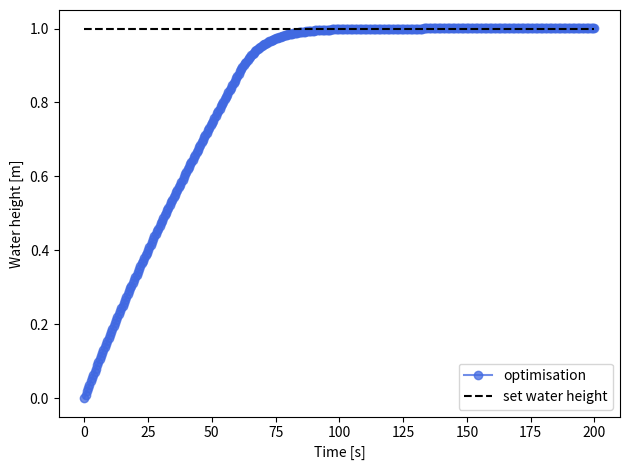

This chart was generated by the following Python code:
# quelques couleurs
rouge_A = '#C60C2E'
vert1_A = '#005157'
vert2_A = '#627D77'
vert3_A = '#9EB28F'
vert4_A = '#C5E5A4'
medblue = 'royalblue'
gris1_A = '#595A5C'
coule = [rouge_A, vert1_A, vert2_A, vert3_A, vert4_A, medblue, gris1_A]
import numpy as np
import matplotlib.pyplot as plt
from scipy.optimize import fsolve
from scipy.optimize import minimize


# solve for the water height with Crank-Nicolson's scheme
def fc_CN(hp, h, dt, A, B):
    return -hp + h + 0.5 * (dt * (A - B * np.sqrt(h))) + 0.5 * (dt * (A - B * np.sqrt(hp)))
# a function to chose the shape of the valve curve
def fc_valve_curve(characteristic, valve_pos, Qmax):
	if characteristic == "linear":
		Qsupply = Qmax * valve_pos
	elif characteristic == "equal_pct":
		Qsupply = Qmax * np.exp(3.5 * (valve_pos - 1))
	elif characteristic == "quadratic":
		Qsupply = Qmax * valve_pos ** 2
	return Qsupply

characteristic = "linear"
# characteristic="equal_pct"
# characteristics="quadratic"

# Geometrical data
Pi = 3.14159269  # pi
Dr = 1  # m tank diameter
Ds = 0.04  # m outlet diameter
Sr = Pi * Dr ** 2 / 4  # m2 tank surface
Ss = Pi * Ds ** 2 / 4  # m2 outlet surface
H0 = 1  # m tank height

# PID parameters
prop_band = 0.5  # m proportional band
Kp = 1 / prop_band  # gain
Tn = 500  # integration time
Td = 0  # derivation time
Qmax = 15  # max flow rate L/s
Qmax = Qmax / 1000  # conversion to m3/s
f_init = 0.
# time and timestep
t = 0
dt = 0.5  # [s] time step /sampling rate
B = Ss / Sr * np.sqrt(2 * 9.81)  # precompute B, constant in the equation for h

# the function to be minimised
def fc_to_minimize(x):
	BP, Tn, Td = x[0], x[1], x[2] # get the PID's parameters
	Kp = 1 / BP
	# initial values
	h = f_init * H0  # m height =set point height
	Qsupply = 0  # no flow rate initially
	sim_time = 200  # simulation duration s
	time, height, v_pos = [], [], []
	t = 0
	# Remise à zero des paramètres de calcul de la regulation
	sum_error = 0
	delta_error = 0
	valve_position = 0
	deltaT_previous = 0
	while t <= sim_time:
		# Crank-Nicolson semi-implicit for water height
		A = Qsupply / Sr  # compute A
		h = fsolve(fc_CN, h, args=(h, dt, A, B))[0]
		# integral action
		sum_error = dt / Tn * (H0 - h) + sum_error
		# derivative action
		delta_error = (H0 - h) - deltaT_previous
		# computation of the valve position with PID
		valve_position = Kp * ((H0 - h) + sum_error + Td * delta_error / dt)
		# Control for valve opening
		if valve_position < 0.:
			valve_position = 0
			Qsupply = 0
		elif valve_position > 1:
			valve_position = 1
			Qsupply = Qmax
		else:
			Qsupply = fc_valve_curve(characteristic, valve_position, Qmax)
		deltaT_previous = H0 - h
		t += dt
		time.append(t)
		height.append(h)
		v_pos.append(valve_position)
	v_pos = np.asarray(v_pos)
	height_set = H0 * np.ones(len(height))
	diff = np.asarray(height) - height_set
	diff = abs(diff)
	mean_diff = np.mean(diff)

	return mean_diff, time, height, v_pos

def compute_loss(height, v_pos):
	# penalize the result if
	penalty = 0
	idx0 = np.where(v_pos == 0)
	if len(idx0[0]) > 10:
		penalty += 100

	# compute gradient
	i = int(len(v_pos) / 2)
	v = v_pos[i:-2]
	vp = v_pos[i + 1:-1]
	md = np.mean(abs(vp - v))
	if md > 0.02:
		penalty += 100
	height_set = H0 * np.ones(len(height))
	diff = np.asarray(height) - height_set
	diff = abs(diff)
	mean_diff = np.mean(diff)
	return mean_diff + penalty

def fc_to_minimize_wloss(x):
	_, _, height, v_pos = fc_to_minimize(x)
	return compute_loss(height,v_pos)

# bounds of the parameters
#       prop.band , integration & derivation times
bnds = ((0.1, 0.6), (5, 500) , (0.5, 100))

k = 0.5 # starting point between the bounds for each parameter
x0 = [k * (bnds[0][0] + bnds[0][1]),
	  k * (bnds[1][0] + bnds[1][1]),
	  k * (bnds[2][0] + bnds[2][1])]
sol = minimize(fc_to_minimize_wloss, x0, bounds=bnds, method='TNC', tol=1e-3)

# let us plot the result
BP, Tn, Td = sol.x[0], sol.x[1], sol.x[2]
objective, time, height, v_pos = fc_to_minimize([BP, Tn, Td])

print("BP =", round(BP, 3))
print("Tn =", round(Tn, 1))
print("Td =", round(Td, 1))
print("fc obj =", round(objective, 3))

time = np.asarray(time)
time = time - dt

plt.xlabel("Time [s]")
plt.ylabel("Water height [m]")
plt.plot(time, height, color=coule[-2], linestyle="-", alpha=0.75, marker='o', label='optimisation')
plt.plot(time, np.ones(len(time)) * H0, color='black', linestyle="--", alpha=0.9985, marker='',label='set water height')

plt.legend()
plt.tight_layout()
plt.show()